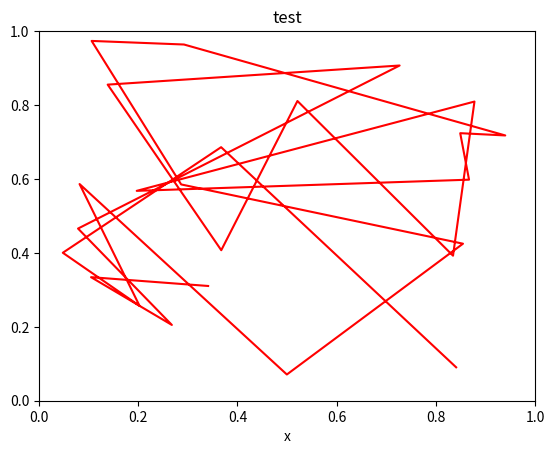

This chart was generated by the following Python code: (Note: this script raises an exception after producing the figure.)
import numpy as np
import matplotlib.pyplot as plt
import matplotlib.animation as animation


def update_line(num, data, line):
    line.set_data(data[..., :num])
    return line,

fig1 = plt.figure()

data = np.random.rand(2, 25)
l, = plt.plot([], [], 'r-')
plt.xlim(0, 1)
plt.ylim(0, 1)
plt.xlabel('x')
plt.title('test')
line_ani = animation.FuncAnimation(fig1, update_line, 25, fargs=(data, l), interval=50, blit=True)
line_ani.save('anim.mp4')
